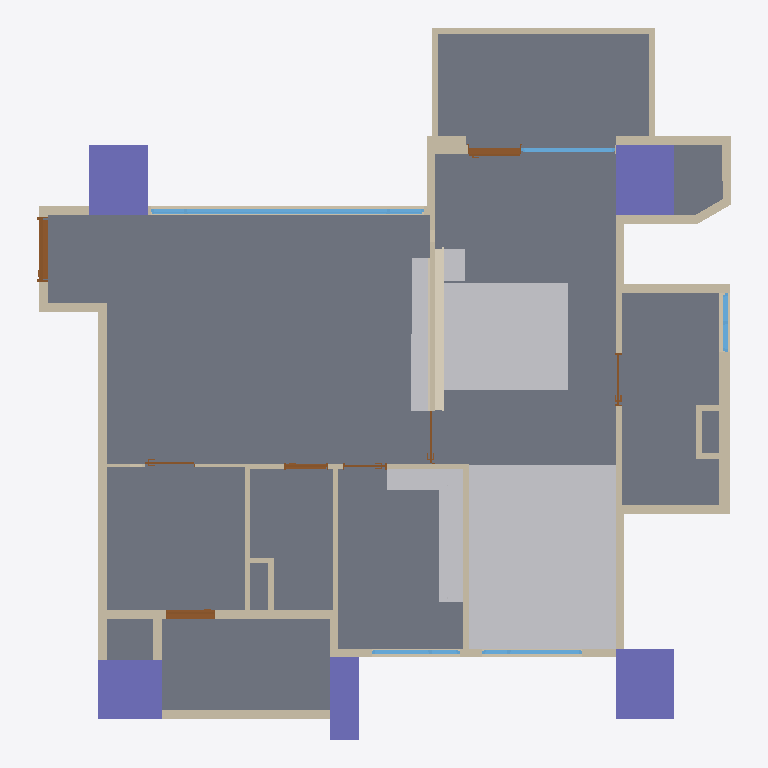
Plan cut of the same IFC building model at storey '12FA3' (level 0.00 m, cut at 1.40 m), seen from above with north up, elements coloured by IFC class: 46 walls (beige), 8 doors (brown), 6 other elements (light grey), 5 columns (violet), 5 windows (light blue), 2 coverings (cream), 1 slab (grey). Cut surfaces are drawn darker.
Extent 11.8 m × 12.1 m × 3.2 m (x, y, z). Storeys (1): 12FA3 at 0.00 m. Elements (89): 46 IfcWall, 9 IfcFurniture, 8 IfcDoor, 6 IfcBeam, 5 IfcColumn, 5 IfcWindow, 4 IfcCovering, 2 IfcOutlet, 2 IfcSlab, 2 IfcSwitchingDevice.

HEADER;
FILE_DESCRIPTION(('ViewDefinition[DesignTransferView]'),'2;1');
FILE_NAME('12FA3.ifc','2025-11-07T18:07:29+08:00',(''),(''),'IfcOpenShell 0.8.3-post1','Bonsai 0.8.3-post1','');
FILE_SCHEMA(('IFC4'));
ENDSEC;
DATA;
#1=IFCPROJECT('2$4BC6WY19OQc4OxriQsOn',$,'12FA3',$,$,$,$,(#14,#26),#9);
#31=IFCSITE('3705T637X8qOtakJdA4xN2',$,'Taiwan',$,$,#54,$,$,$,$,$,$,$,$);
#37=IFCBUILDING('0mLiPqGR91Yvh$vVMavZYi',$,'Anonymous',$,$,#60,$,$,$,$,$,$);
#43=IFCBUILDINGSTOREY('3nIzqPWHn7y8Z_qi4mxKaB',$,'12FA3',$,$,#66,$,$,$,$);
#6813=IFCSLAB('1RnR8emsvDEuoN8HJL_tIt',$,'Slab',$,$,#6821,#6828,$,$);
#20246=IFCFURNITURE('09r5yqozb80B8twCj_S$vh',$,'Furniture',$,$,#20359,#20255,$,$);
#23136=IFCFURNITURE('08mkIaLFTAVQIBVquATeP5',$,'Furniture',$,$,#23162,#23145,$,$);
#19626=IFCFURNITURE('1bL8cCoqr88uAj_HVtb$q4',$,'Furniture',$,$,#19652,#19635,$,$);
#4859=IFCCOLUMN('2pk9FWVE16cgrR73eRCCjD',$,'Column',$,$,#4866,#4870,$,$);
#4693=IFCCOLUMN('05T2mctGf2UBLVN4PWCJ6Z',$,'Column',$,$,#4761,#4705,$,$);
#4837=IFCCOLUMN('1OQniROvLAR8t61WVJcu_S',$,'Column',$,$,#4844,#4848,$,$);
#4502=IFCCOLUMN('2qxTNGIpr22hBVaDUhYHsp',$,'Column',$,$,#4574,#4514,$,$);
#20276=IFCFURNITURE('1x_UrybHDECgClIOfhYDEw',$,'Furniture',$,$,#20364,#20285,$,$);
#19232=IFCFURNITURE('3DjIXmCFX1z86lWvo353_O',$,'Furniture',$,$,#19256,#19241,$,$);
#4602=IFCCOLUMN('16Y_KzSgn03BmQhWlSCMI3',$,'Column',$,$,#4642,#4614,$,$);
#2419=IFCWALL('1PNU2oB1T38RN$BBWfi_e8',$,'Wall',$,$,#2462,#2426,$,$);
#1145=IFCWALL('0Nga6dM3XFmQgxgy9ITg72',$,'Wall',$,$,#6403,#1151,$,$);
#19351=IFCCOVERING('3x9K7m3KX23ATWjOH3Mc5c',$,'Covering',$,$,#20953,#19360,$,$);
#1091=IFCWALL('2Di1cHIAX1p9L0M0sADbAX',$,'Wall',$,$,#1102,#1097,$,$);
#12374=IFCWINDOW('3OfqwvcyD39AgtTaD2Y0PI',$,'Window',$,$,#13221,#12383,$,1.85000002384186,4.65000009536743,$,.TRIPLE_PANEL_VERTICAL.,$);
#5129=IFCWALL('2ldDdAdqL7tR9ho1hgxWJE',$,'Wall',$,$,#5348,#5140,$,$);
#3355=IFCWALL('03m2TMaIr9rRplHTicGTWC',$,'Wall',$,$,#3628,#3361,$,$);
#1980=IFCWALL('0Gjz8a7Xb60gNNGvF2vE68',$,'Wall',$,$,#2285,#1986,$,$);
#3806=IFCWALL('28o9UqPcTAChlv7gswRyUd',$,'Wall',$,$,#3848,#3812,$,$);
#1387=IFCWALL('0mxpNCGcv58gPY0tWydWqQ',$,'Wall',$,$,#1448,#1398,$,$);
#2661=IFCWALL('3lFU_Ia9D5vQ16NEIgxsyd',$,'Wall',$,$,#3275,#2667,$,$);
#4037=IFCWALL('3afDskm4DEkQNgEtjMsBAS',$,'Wall',$,$,#4079,#4043,$,$);
#4096=IFCWALL('21yWoYaG5FqQn8_Km66n9L',$,'Wall',$,$,#4181,#4102,$,$);
#4452=IFCWALL('1lB7ULJNbAzRd1IFxh9uQA',$,'Wall',$,$,#4463,#4458,$,$);
#2034=IFCWALL('3USmld5YH1bPptkUBxPqtK',$,'Wall',$,$,#2232,#2040,$,$);
#2084=IFCWALL('1m8bBrjGDApeu8TmEH7WA9',$,'Wall',$,$,#2508,#2090,$,$);
#1926=IFCWALL('1TCVedKKjFo9NQj6KdMhi3',$,'Wall',$,$,#15071,#1932,$,$);
#19366=IFCFURNITURE('0977CuH8P3BuWKAX7aGPSQ',$,'Furniture',$,$,#20958,#19375,$,$);
#2965=IFCWALL('2k4qfvKHX0tuix8CHeXrcg',$,'Wall',$,$,#3323,#2971,$,$);
#1474=IFCWALL('1zr_bumtX0ogfQGf1ngJgO',$,'Wall',$,$,#15092,#1480,$,$);
#3380=IFCWALL('3o7tfl9$553OdIdu_03WUp',$,'Wall',$,$,#3568,#3386,$,$);
#3329=IFCWALL('32fqJV_TT4tQoDUTyMlSWf',$,'Wall',$,$,#3610,#3336,$,$);
#2365=IFCWALL('1HuV0CrF150guZgIUdhnBM',$,'Wall',$,$,#2376,#2371,$,$);
#17898=IFCWALL('1gWXE2C4DFZulfzUqFNO9O',$,'Wall',$,$,#17959,#17909,$,$);
#3962=IFCWALL('2MhPCmbDXAOfDdoMf1iy0G',$,'Wall',$,$,#4004,#3968,$,$);
#6943=IFCDOOR('1yCq1QA2bCSPwBaSD325eJ',$,'Door',$,$,#11168,#6952,$,2.09999990463257,1.10000002384186,$,.SINGLE_SWING_LEFT.,$);
#1033=IFCWALL('3FRcIINBfDIvYXbR8CQMu1',$,'Wall',$,$,#2526,#1041,$,$);
#3015=IFCWALL('0rfU$sDjTCC81N04TWCpEW',$,'Wall',$,$,#3257,#3021,$,$);
#3752=IFCWALL('20ulE$Me9DYwGO_fO8JIDQ',$,'Wall',$,$,#3763,#3758,$,$);
#1344=IFCWALL('2oLL3GmqL8evGvOmTJidb3',$,'Wall',$,$,#1386,#1350,$,$);
#3865=IFCWALL('0I_Z8xoQH1lBjWGI5ef2TA',$,'Wall',$,$,#3907,#3871,$,$);
#11476=IFCDOOR('1YnBCpENfBMvIYbhYaVf5f',$,'Door',$,$,#12143,#11485,$,2.09999990463257,0.850000023841858,$,.SINGLE_SWING_RIGHT.,$);
#10111=IFCDOOR('3XZrA3kR5FyxBX6Kr778x2',$,'Door',$,$,#14947,#10120,$,2.20000004768372,0.899999976158142,$,.SLIDING_TO_RIGHT.,$);
#5191=IFCWALL('1a0QRiT6P0sg7peZ494oSb',$,'Wall',$,$,#19001,#5202,$,$);
#15172=IFCWINDOW('2E72p_gZD0Dx$ZTu9JDlaz',$,'Window',$,$,#18954,#15181,$,1.85000002384186,1.70000004768372,$,.TRIPLE_PANEL_RIGHT.,$);
#3714=IFCWALL('2BE_q1Q2f6iglDy3QjkPRL',$,'Wall',$,$,#3725,#3720,$,$);
#13420=IFCWINDOW('1it4uqsH91C8kQsRbDsVXS',$,'Window',$,$,#15050,#13429,$,2.24000000953674,1.60000002384186,$,.SINGLE_PANEL.,$);
#1183=IFCWALL('0oxVj$5G190wDllg0JJef0',$,'Wall',$,$,#2531,#1189,$,$);
#4881=IFCWALL('38auEDS3LBDvEkMVkulLNp',$,'Wall',$,$,#4942,#4892,$,$);
#3629=IFCWALL('3tuJrdrYzFpuDA4dPDKvZI',$,'Wall',$,$,#3713,#3635,$,$);
#15807=IFCWINDOW('19eqG0Dx94XuETLQimvGDX',$,'Window',$,$,#16362,#15816,$,1.85000002384186,1.5,$,.TRIPLE_PANEL_LEFT.,$);
#2990=IFCWALL('08R4PsgIbC3e$Dxk4VdZsB',$,'Wall',$,$,#3328,#2996,$,$);
#19176=IFCCOVERING('0FX_tpucb7MwR1sI4QRVKo',$,'Covering',$,$,#19251,#19185,$,$);
#1237=IFCWALL('1fkolu7EfA087KzDnWqfko',$,'Wall',$,$,#1298,#1243,$,$);
#5740=IFCWALL('02fBIY1R50l8yg4MnYSDfG',$,'Wall',$,$,#5896,#5746,$,$);
#5922=IFCWALL('31IClRwfL8YRqIqJOMq0Kp',$,'Wall',$,$,#6145,#5928,$,$);
#16536=IFCWINDOW('3oXxql4UL0OwO1IggSG0A2',$,'Window',$,$,#17011,#16545,$,0.899999976158142,1.0,$,.DOUBLE_PANEL_VERTICAL.,$);
#4376=IFCWALL('3LOF0ZPnzFUvd6NPFbdor6',$,'Wall',$,$,#17767,#4382,$,$);
#8031=IFCDOOR('0FHigRyh97ePCFkPBcW_qQ',$,'Door',$,$,#12373,#8040,$,2.09999990463257,0.75,$,.SINGLE_SWING_LEFT.,$);
#3924=IFCWALL('0awPjlMj93jfWDbHrFYQUJ',$,'Wall',$,$,#3935,#3930,$,$);
#4322=IFCWALL('1_ZdySySDBVQPvfOBQmIwr',$,'Wall',$,$,#17809,#4328,$,$);
#1499=IFCWALL('0E4cqW3g5B7P7h0EP$pBZO',$,'Wall',$,$,#1826,#1505,$,$);
#9683=IFCDOOR('1hnAIIS_HF3xLxnw8XxJWX',$,'Door',$,$,#11274,#9692,$,2.09999990463257,0.899999976158142,$,.SINGLE_SWING_LEFT.,$);
#19007=IFCWALL('0Nyz5Cei9E49OAbtPoAi5b',$,'Wall',$,$,#19068,#19018,$,$);
#9242=IFCDOOR('0NaapiMB9FphHCsAT7aJtK',$,'Door',$,$,#11071,#9251,$,2.09999990463257,0.899999976158142,$,.SLIDING_TO_LEFT.,$);
#8577=IFCDOOR('044H2zwzXFFP6OJCJKOXs0',$,'Door',$,$,#10802,#8586,$,2.09999990463257,0.75,$,.SINGLE_SWING_RIGHT.,$);
#7616=IFCDOOR('1qZXtsznXBGf1_J8xyd0vt',$,'Door',$,$,#18078,#7625,$,2.29999995231628,0.850000023841858,$,.SLIDING_TO_LEFT.,$);
#5897=IFCWALL('3q4_iB4vTCnwwvwjarpMVS',$,'Wall',$,$,#6126,#5903,$,$);
#5947=IFCWALL('0UVtWfODP3VAFN_woGN4FD',$,'Wall',$,$,#6103,#5953,$,$);
#4414=IFCWALL('0Fg$O5nmb9tvT2815TKXbX',$,'Wall',$,$,#17835,#4420,$,$);
#17836=IFCWALL('21Ttd9Ver6gBUuLvvUdeem',$,'Wall',$,$,#17897,#17847,$,$);
#5715=IFCWALL('2qCQPRiG15HBk8d00iSqwz',$,'Wall',$,$,#5859,#5721,$,$);
ENDSEC;